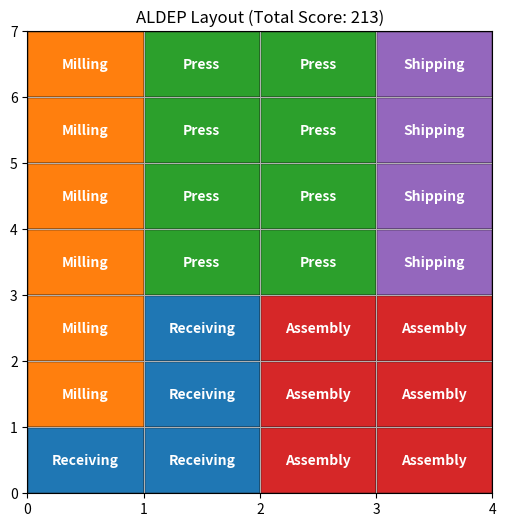

Write the Python code that produced this figure.
# -*- coding: utf-8 -*-
"""ALDEP.ipynb

Automatically generated by Colab.

Original file is located at
    https://colab.research.google.com/drive/1vQZWNTNxBkJ2UahmKBbgEyXqEJ2RB8qc
"""

import random
import matplotlib.pyplot as plt
import matplotlib.colors as mcolors
import numpy as np

class ALDEP:
    def __init__(self, departments, areas, rel_matrix, facility_width):

        self.departments = departments
        self.areas = areas
        self.rel_matrix = rel_matrix
        self.facility_width = facility_width

        # ALDEP relationship scores
        self.scores = {'A': 64, 'E': 16, 'I': 4, 'O': 1, 'U': 0, 'X': -1024}

        # Calculate facility height
        total_area = sum(areas.values())
        self.facility_height = int(np.ceil(total_area / facility_width))
        self.grid = np.full((self.facility_height, self.facility_width), None)

    def _get_rel_score(self, dept1, dept2):
        idx1 = self.departments.index(dept1)
        idx2 = self.departments.index(dept2)
        return self.scores[self.rel_matrix[idx1][idx2]]

    import random

    def generate_sequence(self, mdp_letter):

        mdp_score = self.scores[mdp_letter]

        unplaced = self.departments.copy()
        sequence = []

        # Select a department randomly and place in the layout
        current = random.choice(unplaced)
        sequence.append(current)
        unplaced.remove(current)


        while unplaced:
            list_a = []
            list_b = []

            # Classify the unselected departments into List A and List B
            for candidate in unplaced:
                score = self._get_rel_score(current, candidate)

                if score < mdp_score:
                    list_a.append(candidate) # Less than MDP value
                else:
                    list_b.append(candidate) # Greater than or equal to MDP value

            # Select the next department to place
            if not list_b:
                # If List B is empty, select a department randomly from List A
                best_next = random.choice(list_a)
            else:
                # Otherwise, select the department from List B with the maximum REL value
                best_next = None
                best_score = -float('inf')

                for candidate in list_b:
                    score = self._get_rel_score(current, candidate)
                    if score > best_score:
                        best_score = score
                        best_next = candidate


            # Place the chosen department and update the current tracker
            sequence.append(best_next)
            unplaced.remove(best_next)
            current = best_next

        return sequence

    def place_departments(self, sequence):
        x, y = 0, 0
        direction = 1 # 1 for down, -1 for up

        for dept in sequence:
            blocks_needed = self.areas[dept]

            while blocks_needed > 0:
                self.grid[y][x] = dept
                blocks_needed -= 1

                # Move to next cell
                y += direction

                # Check boundaries for the sweep pattern
                if y >= self.facility_height or y < 0:
                    direction *= -1 # Reverse direction
                    y += direction  # Step back inside bounds
                    x += 1          # Move to the next column

                    if x >= self.facility_width:
                        break # Facility is full

    def calculate_layout_score(self):
        total_score = 0
        adjacencies = set()

        # Scan the grid for adjacent pairs (horizontal and vertical)
        for y in range(self.facility_height):
            for x in range(self.facility_width):
                current_dept = self.grid[y][x]
                if not current_dept: continue

                # Check Right
                if x + 1 < self.facility_width and self.grid[y][x+1]:
                    neighbor = self.grid[y][x+1]
                    if current_dept != neighbor:
                        pair = tuple(sorted((current_dept, neighbor)))
                        adjacencies.add(pair)

                # Check Down
                if y + 1 < self.facility_height and self.grid[y+1][x]:
                    neighbor = self.grid[y+1][x]
                    if current_dept != neighbor:
                        pair = tuple(sorted((current_dept, neighbor)))
                        adjacencies.add(pair)

        # Sum the scores of unique adjacent pairs
        for dept1, dept2 in adjacencies:
            total_score += self._get_rel_score(dept1, dept2)

        return total_score

    def plot_layout(self, score):
        """Visualizes the grid."""
        fig, ax = plt.subplots(figsize=(6, 6))

        # Create a color map for departments
        colors = list(mcolors.TABLEAU_COLORS.values())
        color_map = {dept: colors[i % len(colors)] for i, dept in enumerate(self.departments)}

        for y in range(self.facility_height):
            for x in range(self.facility_width):
                dept = self.grid[y][x]
                if dept:
                    ax.add_patch(plt.Rectangle((x, self.facility_height - y - 1), 1, 1,
                                               facecolor=color_map[dept], edgecolor='black'))
                    ax.text(x + 0.5, self.facility_height - y - 0.5, dept,
                            color='white', weight='bold', ha='center', va='center')

        plt.xlim(0, self.facility_width)
        plt.ylim(0, self.facility_height)
        plt.xticks(range(self.facility_width + 1))
        plt.yticks(range(self.facility_height + 1))
        plt.title(f"ALDEP Layout (Total Score: {score})")
        plt.grid(True)
        plt.show()

# Example Usage

if __name__ == "__main__":
    # Define the Departments and their required Area
    departments = ['Receiving', 'Milling', 'Press', 'Assembly', 'Shipping']
    areas = {
        'Receiving': 4,
        'Milling': 6,
        'Press': 8,
        'Assembly': 6,
        'Shipping': 4
    }

    # Define the AEIOUX Relationship Matrix
    rel_matrix = [
        ['U', 'A', 'I', 'O', 'U'], # Receiving relations
        ['A', 'U', 'E', 'I', 'O'], # Milling relations
        ['I', 'E', 'U', 'A', 'U'], # Press relations
        ['O', 'I', 'A', 'U', 'A'], # Assembly relations
        ['U', 'O', 'U', 'A', 'U']  # Shipping relations
    ]

    facility_width = 4

    # Run ALDEP
    aldep = ALDEP(departments, areas, rel_matrix, facility_width)

    # Generate Sequence
    seq = aldep.generate_sequence(mdp_letter='I')
    print("Placement Sequence:", seq)

    # Place Departments (Sweep Method)
    aldep.place_departments(seq)

    # Calculate Score
    score = aldep.calculate_layout_score()
    print("Layout Score:", score)

    # Visualize
    aldep.plot_layout(score)
